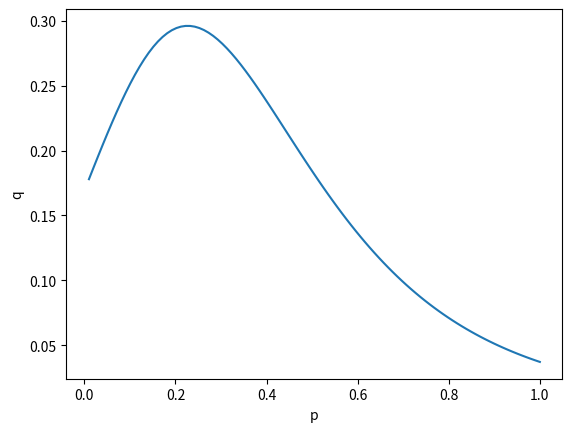
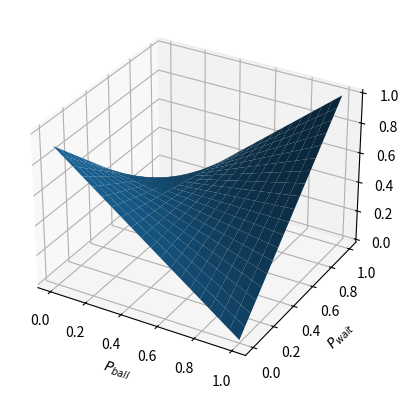

Recreate these plots in Python, in order.
import functools

from collections import deque

bmax = 4
smax = 3

def q(p):
    strat_cache = dict()
    Es = dict()
    @functools.cache
    def solve_strats(b=0, s=0):
        if s == smax:
            Es[(b,s)] = 0
            return 0
        if b == bmax:
            Es[(b,s)] = 1
            return 1
        
        E_ball_wait = solve_strats(b=b+1, s=s)
        E_ball_swing = solve_strats(b=b, s=s+1)
        E_strike_wait = solve_strats(b=b, s=s+1)
        E_strike_swing = 4 * p + (1 - p) * solve_strats(b=b, s=s+1)
        
        P_ball_numerator = E_strike_swing - E_strike_wait
        P_ball_denominator = E_ball_wait - E_strike_wait - E_ball_swing + E_strike_swing
        if P_ball_denominator == 0:
            print('ISSUE P_ball_denominator!')
        P_ball = P_ball_numerator / P_ball_denominator
        
        P_wait_numerator = E_strike_swing - E_ball_swing
        P_wait_denominator = E_ball_wait - E_ball_swing - E_strike_wait + E_strike_swing
        if P_wait_denominator == 0:
            print('ISSUE P_wait_denominator!')
        P_wait = P_wait_numerator / P_wait_denominator
        
        E_opt = P_ball * P_wait * E_ball_wait \
            + P_ball * (1 - P_wait) * E_ball_swing \
            + (1 - P_ball) * P_wait * E_strike_wait \
            + (1 - P_ball) * (1 - P_wait) * E_strike_swing
        
        strat_cache[(b,s)] = (P_ball, P_wait)
        
        Es[(b,s)] = E_opt
        return E_opt
    
    solve_strats()
    #print(strat_cache)
    #print(Es)
    
    # solve_probs
    q = deque([(0,0)])
    Ps = {q[0]: 1}
    
    while q:
        b,s = q.pop()
        P = Ps[(b,s)]
        #if b == 3 and s == 2:
        #    return P
        if (b,s) not in strat_cache:
            continue
        P_ball, P_wait = strat_cache[(b,s)]
        
        if (b+1,s) not in Ps:
            Ps[(b+1,s)] = 0
            q.appendleft((b+1,s))
        Ps[(b+1,s)] += P_ball * P_wait * P
        
        if (b,s+1) not in Ps:
            Ps[(b,s+1)] = 0
            q.appendleft((b,s+1))
        Ps[(b,s+1)] += (P_ball*(1-P_wait) + (1-P_ball)*P_wait + (1-P_ball)*(1-P_wait)*(1 - p)) * P
    #print(Ps)
    
    return Ps[(bmax-1,smax-1)]

from scipy.optimize import minimize_scalar

res = minimize_scalar(lambda x: -q(x), bounds=(0,1), options={'xatol':1e-11})

print(f"p = {res.x}, q = {-res.fun:.10f}")

bmax = 4
smax = 3

def q_opt(p):
    strat_cache = dict()
    Es = dict()
    @functools.cache
    def solve_strats(b=0, s=0):
        if s == smax:
            Es[(b,s)] = 0
            return 0
        if b == bmax:
            Es[(b,s)] = 1
            return 1
        E_ball_wait = solve_strats(b=b+1, s=s)
        E_ball_swing = solve_strats(b=b, s=s+1)
        E_strike_wait = solve_strats(b=b, s=s+1)
        E_strike_swing = 4 * p + (1 - p) * solve_strats(b=b, s=s+1)
        
        
        def E_pitcher_min(P_ball):
            def E_batter_max(P_wait):
                return P_ball * P_wait * E_ball_wait \
                    + P_ball * (1 - P_wait) * E_ball_swing \
                    + (1 - P_ball) * P_wait * E_strike_wait \
                    + (1 - P_ball) * (1 - P_wait) * E_strike_swing
            res = minimize_scalar(lambda x: -E_batter_max(x), bounds=(0,1))
            return -res.fun
        res = minimize_scalar(E_pitcher_min, bounds=(0,1), options={'xatol':1e-20})
        P_ball = res.x
        
        def E_batter_max(P_wait):
            def E_pitcher_min(P_ball):
                return P_ball * P_wait * E_ball_wait \
                    + P_ball * (1 - P_wait) * E_ball_swing \
                    + (1 - P_ball) * P_wait * E_strike_wait \
                    + (1 - P_ball) * (1 - P_wait) * E_strike_swing
            res = minimize_scalar(E_pitcher_min, bounds=(0,1), options={'xatol':1e-20})
            return res.fun
        res = minimize_scalar(lambda x: -E_batter_max(x), bounds=(0,1))
        P_wait = res.x
        
        E_opt = P_ball * P_wait * E_ball_wait \
            + P_ball * (1 - P_wait) * E_ball_swing \
            + (1 - P_ball) * P_wait * E_strike_wait \
            + (1 - P_ball) * (1 - P_wait) * E_strike_swing
        
        strat_cache[(b,s)] = (P_ball, P_wait)
        
        Es[(b,s)] = E_opt
        return E_opt
    
    solve_strats()
    #print(strat_cache)
    #print(Es)
    
    # solve_probs
    q = deque([(0,0)])
    Ps = {q[0]: 1}
    
    while q:
        b,s = q.pop()
        P = Ps[(b,s)]
        #if b == 3 and s == 2:
        #    return P
        if (b,s) not in strat_cache:
            continue
        P_ball, P_wait = strat_cache[(b,s)]
        
        if (b+1,s) not in Ps:
            Ps[(b+1,s)] = 0
            q.appendleft((b+1,s))
        Ps[(b+1,s)] += P_ball * P_wait * P
        
        if (b,s+1) not in Ps:
            Ps[(b,s+1)] = 0
            q.appendleft((b,s+1))
        Ps[(b,s+1)] += (P_ball*(1-P_wait) + (1-P_ball)*P_wait + (1-P_ball)*(1-P_wait)*(1 - p)) * P
    #print(Ps)
    return Ps[(bmax-1,smax-1)]

res = minimize_scalar(lambda x: -q_opt(x), bounds=(0,1), options={'xatol':1e-16})

print(f"p = {res.x}, q = {-res.fun:.10f}")

import matplotlib.pyplot as plt

import numpy as np

x = np.linspace(0,1,100)

plt.plot(x, [q(ix) for ix in x])
plt.xlabel("p")
plt.ylabel("q")
plt.show()

p = 0.22697323584760093

E_strike = 0
E_ball = 1

E_ball_wait = E_ball
E_ball_swing = E_strike
E_strike_wait = E_strike
E_strike_swing = 4 * p + (1 - p) * E_strike

P_ball = np.linspace(0, 1, 20)
P_wait = np.linspace(0, 1, 20)
P_ball, P_ball = np.meshgrid(P_ball, P_wait)

E = P_ball * P_wait * E_ball_wait \
    + P_ball * (1 - P_wait) * E_ball_swing \
    + (1 - P_ball) * P_wait * E_strike_wait \
    + (1 - P_ball) * (1 - P_wait) * E_strike_swing

# Plot the surface.
fig, ax = plt.subplots(subplot_kw={"projection": "3d"})

ax.plot_surface(P_ball, P_wait, E)

ax.set_xlabel("$P_{ball}$")
ax.set_ylabel("$P_{wait}$")
ax.set_zlabel("$E$")

plt.show()

